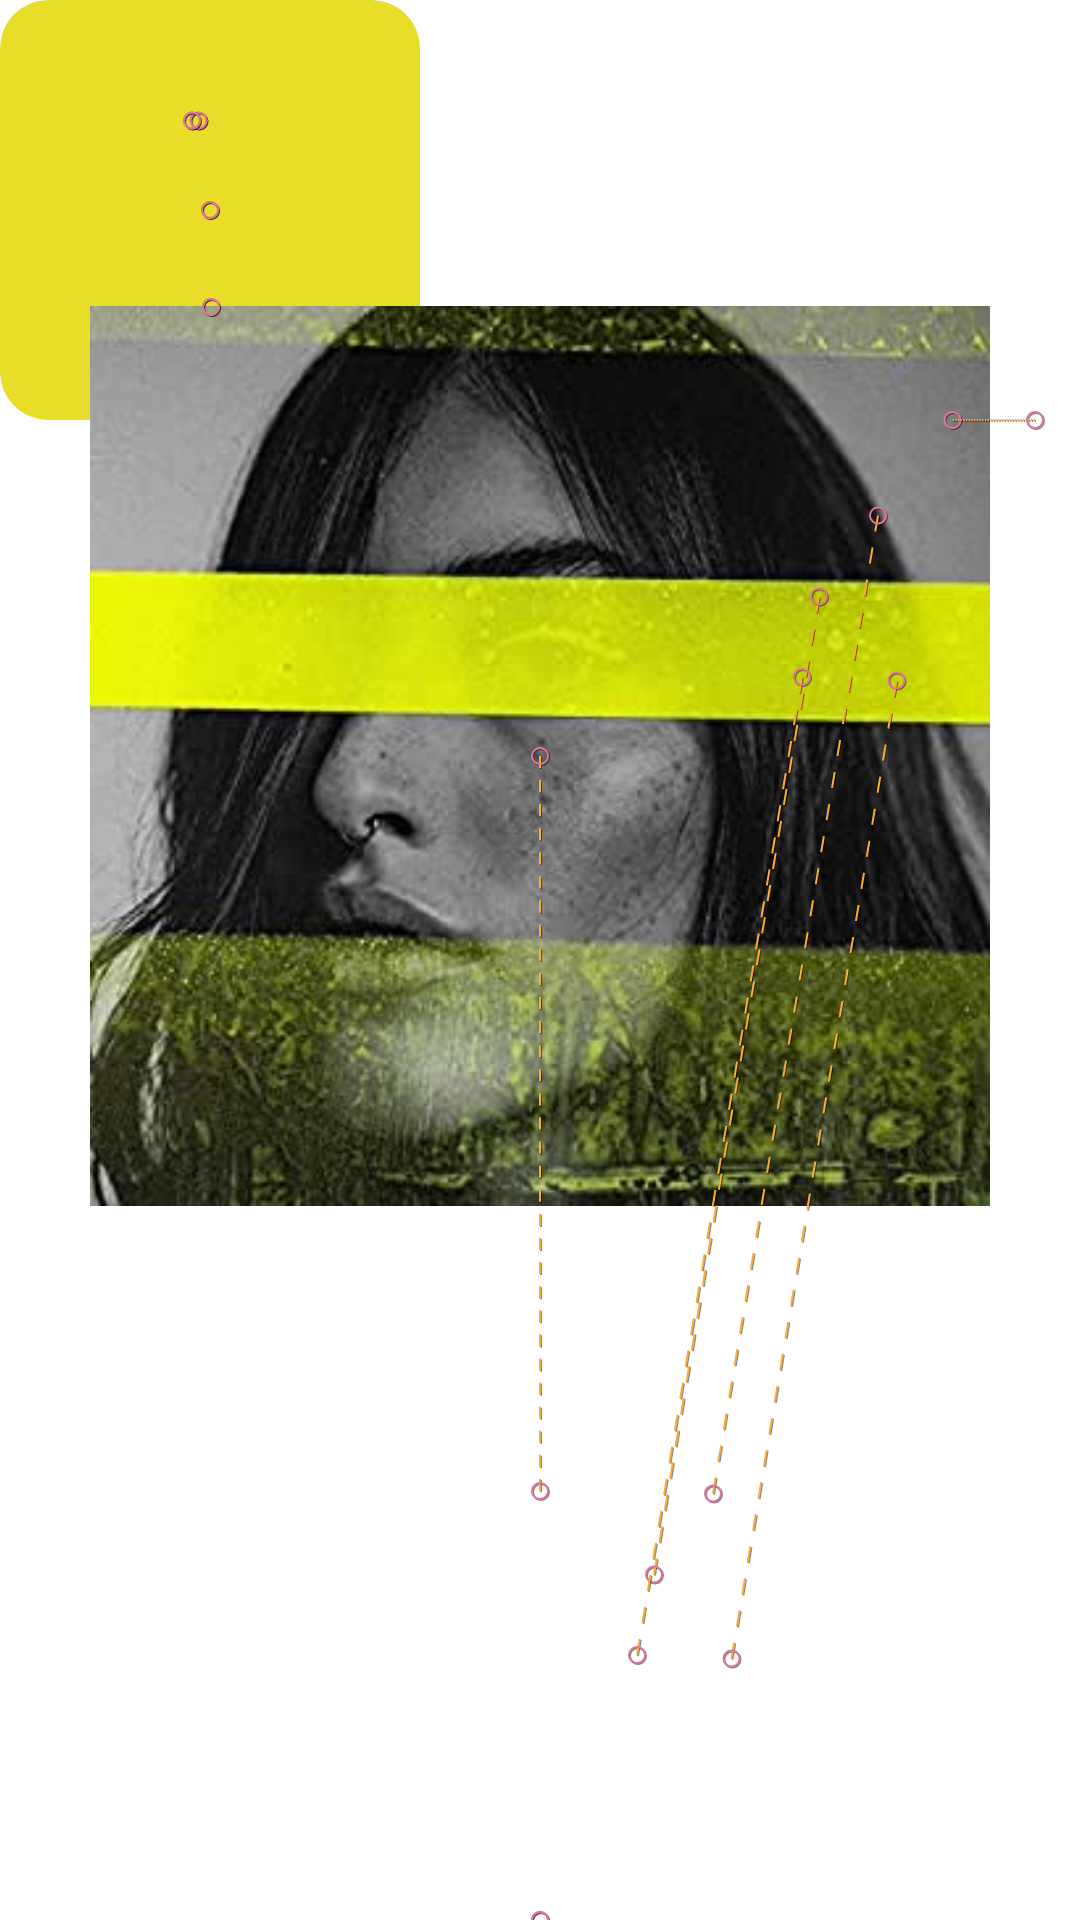

Here is an Android app screen rendered from its layout file. Give the layout XML and the strings, colors and styles it references.
<!-- AndroidManifest.xml: application theme Theme.MyApp -->
<!-- res/layout/start_item_motion_band.xml -->
<?xml version="1.0" encoding="utf-8"?>
<androidx.constraintlayout.motion.widget.MotionLayout xmlns:android="http://schemas.android.com/apk/res/android"
    xmlns:app="http://schemas.android.com/apk/res-auto"
    android:id="@+id/item_motion_layout"
    android:layout_width="match_parent"
    android:layout_height="match_parent"
    app:layoutDescription="@xml/main_motion_scene"
    app:showPaths="true">

    <com.google.android.material.card.MaterialCardView
        android:id="@+id/main_album_card"
        android:layout_width="140dp"
        android:layout_height="140dp"
        app:cardBackgroundColor="@color/sunflower"
        app:cardCornerRadius="16sp"
        app:cardElevation="0dp">

        <androidx.constraintlayout.widget.ConstraintLayout
            android:layout_width="match_parent"
            android:layout_height="match_parent">

            <ImageView
                android:id="@+id/album_card_wave_animation"
                android:layout_width="0dp"
                android:layout_height="wrap_content"
                android:adjustViewBounds="true"
                android:scaleType="centerCrop"
                app:layout_constraintBottom_toBottomOf="parent"
                app:layout_constraintEnd_toEndOf="parent"
                app:layout_constraintStart_toStartOf="parent" />

        </androidx.constraintlayout.widget.ConstraintLayout>

    </com.google.android.material.card.MaterialCardView>

    <include layout="@layout/end_motion_extended_card_info" />

    <include layout="@layout/middle_motion_card_info" />

    <include layout="@layout/scrolling_bottom_details" />

    <ImageView
        android:id="@+id/main_album_cover"
        android:layout_width="300dp"
        android:layout_height="300dp"
        android:adjustViewBounds="true"
        android:elevation="8dp"
        android:scaleType="centerCrop"
        android:src="@drawable/fresno_album_cover" />


</androidx.constraintlayout.motion.widget.MotionLayout>
<!-- res/layout/end_motion_extended_card_info.xml (included above) -->
<?xml version="1.0" encoding="utf-8"?>
<merge xmlns:android="http://schemas.android.com/apk/res/android"
    xmlns:app="http://schemas.android.com/apk/res-auto"
    android:id="@+id/include_test">

    <com.google.android.material.floatingactionbutton.ExtendedFloatingActionButton
        android:id="@+id/main_listen_button"
        style="@style/PlayButton"
        android:layout_width="0dp"
        android:layout_height="wrap_content"
        android:layout_marginStart="8dp"
        android:layout_marginEnd="8dp"
        android:drawableLeft="@drawable/ic_play_stop"
        android:text="@string/sample"
        app:layout_constraintBottom_toBottomOf="@id/main_album_card"
        app:layout_constraintEnd_toEndOf="parent"
        app:layout_constraintHorizontal_bias="0.9"
        app:layout_constraintStart_toEndOf="@id/main_album_cover"
        app:layout_constraintTop_toBottomOf="@id/main_album_card" />

    <ImageView
        android:id="@+id/main_rating_star"
        android:layout_width="wrap_content"
        android:layout_height="wrap_content"
        android:layout_marginTop="4dp"
        android:src="@drawable/ic_star_white_24dp"
        app:layout_constraintBottom_toBottomOf="@id/main_listen_button"
        app:layout_constraintStart_toStartOf="@id/main_band_name"
        app:layout_constraintTop_toBottomOf="@id/main_band_genre"
        app:layout_constraintVertical_bias="0" />

    <TextView
        android:id="@+id/main_rating_score"
        android:layout_width="wrap_content"
        android:layout_height="wrap_content"
        android:layout_marginStart="8dp"
        android:fontFamily="@font/alata_regular"
        android:text="4.8"
        android:textAppearance="?textAppearanceHeadline6"
        android:textColor="@android:color/white"
        android:textSize="16sp"
        app:layout_constraintBottom_toBottomOf="@id/main_rating_star"
        app:layout_constraintStart_toEndOf="@id/main_rating_star"
        app:layout_constraintTop_toBottomOf="@id/main_band_genre"
        app:layout_constraintVertical_bias="1" />

    <TextView
        android:id="@+id/main_band_genre"
        android:layout_width="wrap_content"
        android:layout_height="wrap_content"
        android:fontFamily="@font/alata_regular"
        android:text="Rock"
        android:textAppearance="?textAppearanceHeadline5"
        android:textColor="@android:color/white"
        android:textSize="16sp"
        app:layout_constraintStart_toStartOf="@id/main_band_name"
        app:layout_constraintTop_toBottomOf="@id/main_band_name" />

    <TextView
        android:id="@+id/main_band_name"
        android:layout_width="wrap_content"
        android:layout_height="wrap_content"
        android:layout_marginStart="8dp"
        android:fontFamily="@font/alata_regular"
        android:text="Fresno"
        android:textAppearance="?textAppearanceHeadline6"
        android:textColor="@android:color/white"
        android:textSize="24sp" />
</merge>
<!-- res/layout/middle_motion_card_info.xml (included above) -->
<?xml version="1.0" encoding="utf-8"?>
<merge xmlns:android="http://schemas.android.com/apk/res/android"
    xmlns:app="http://schemas.android.com/apk/res-auto">

    <TextView
        android:textColor="@android:color/white"
        android:id="@+id/main_text_card"
        android:layout_width="300dp"
        android:layout_height="300dp"
        android:layout_margin="16dp"
        android:ellipsize="start"
        android:fontFamily="@font/edo"
        android:gravity="center|start"
        android:lineSpacingExtra="4dp"
        android:maxLines="11"
        android:paddingStart="22dp"
        android:paddingEnd="22dp"
        android:paddingBottom="22dp"
        android:text="@string/text"
        android:textAppearance="?textAppearanceHeadline6"
        android:textSize="12sp"
        app:layout_constrainedHeight="true"
        app:layout_constraintBottom_toBottomOf="@id/main_album_card"
        app:layout_constraintEnd_toEndOf="@id/main_album_card"
        app:layout_constraintStart_toStartOf="@id/main_album_card"
        app:layout_constraintTop_toBottomOf="@id/main_title_card" />

    <TextView
        android:id="@+id/main_title_card"
        android:layout_width="wrap_content"
        android:layout_height="wrap_content"

        android:layout_margin="16dp"
        android:fontFamily="@font/edo"
        android:gravity="center"
        android:text="@string/card_about"
        android:textAppearance="?textAppearanceHeadline5"
        android:textSize="36sp"
        app:layout_constraintStart_toStartOf="@id/main_album_card"
        app:layout_constraintTop_toTopOf="@id/main_album_card" />


    <TextView
        android:fontFamily="@font/edo"
        android:id="@+id/main_more_details_card"
        android:layout_width="wrap_content"
        android:layout_height="wrap_content"
        android:layout_marginEnd="16dp"
        android:textAppearance="?textAppearanceHeadline6"
        android:gravity="center"
        android:text="@string/card_more_details"
        app:layout_constraintBottom_toBottomOf="@id/main_title_card"
        app:layout_constraintEnd_toEndOf="@id/main_album_card"
        app:layout_constraintTop_toTopOf="@+id/main_title_card" />


</merge>
<!-- res/layout/scrolling_bottom_details.xml (included above) -->
<?xml version="1.0" encoding="utf-8"?>
<ScrollView xmlns:android="http://schemas.android.com/apk/res/android"
    xmlns:app="http://schemas.android.com/apk/res-auto"
    android:id="@+id/scrolling_band_details"
    android:layout_width="0dp"
    android:layout_height="0dp"
    android:layout_marginTop="15dp"
    app:layout_constraintBottom_toBottomOf="parent"
    app:layout_constraintEnd_toEndOf="parent"
    app:layout_constraintStart_toStartOf="parent"
    app:layout_constraintTop_toBottomOf="@id/fragment_detail_album_card">

    <androidx.constraintlayout.widget.ConstraintLayout
        android:layout_width="match_parent"
        android:layout_height="wrap_content">

        <com.google.android.material.card.MaterialCardView
            android:id="@+id/band_details_icons"
            android:layout_width="0dp"
            android:layout_height="70dp"
            android:layout_margin="20dp"
            app:cardBackgroundColor="@color/sunflower"
            app:cardCornerRadius="16sp"

            app:cardElevation="0dp"
            app:layout_constraintEnd_toEndOf="parent"
            app:layout_constraintStart_toStartOf="parent"
            app:layout_constraintTop_toTopOf="parent">

            <androidx.constraintlayout.widget.ConstraintLayout
                android:layout_width="match_parent"
                android:layout_height="match_parent">

                <ImageView
                    android:id="@+id/icon_favorite_button"
                    android:layout_width="wrap_content"
                    android:layout_height="wrap_content"
                    android:layout_marginTop="8dp"
                    app:layout_constraintEnd_toEndOf="parent"
                    app:layout_constraintStart_toStartOf="parent"
                    app:layout_constraintTop_toTopOf="parent" />

                <TextView
                    android:id="@+id/text_favorite_button"
                    android:layout_width="24dp"
                    android:layout_height="24dp"
                    android:fontFamily="@font/alata_regular"
                    android:text="Favorite"
                    app:layout_constraintBottom_toBottomOf="parent"
                    app:layout_constraintEnd_toEndOf="@id/icon_favorite_button"
                    app:layout_constraintStart_toStartOf="@id/icon_favorite_button"
                    app:layout_constraintTop_toBottomOf="@id/icon_favorite_button" />


            </androidx.constraintlayout.widget.ConstraintLayout>
        </com.google.android.material.card.MaterialCardView>


        <com.google.android.material.card.MaterialCardView
            android:id="@+id/band_details_about"
            android:layout_width="0dp"
            android:layout_height="200dp"
           app:cardElevation="0dp"
            app:cardBackgroundColor="@color/sunflower"
            app:cardCornerRadius="16sp"
            android:layout_marginTop="16dp"
            app:layout_constraintEnd_toEndOf="@id/band_details_icons"
            app:layout_constraintStart_toStartOf="@id/band_details_icons"
            app:layout_constraintTop_toBottomOf="@id/band_details_icons">

        </com.google.android.material.card.MaterialCardView>

    </androidx.constraintlayout.widget.ConstraintLayout>
</ScrollView>
<!-- resources referenced by this layout -->
<resources>
  <color name="sunflower">#E8DE2A</color>
  <!-- drawable fresno_album_cover: png bitmap (drawable-v24, 19301 bytes) -->
  <!-- drawable ic_play_stop: vector/xml drawable (drawable-v24, 2135 chars, omitted) -->
  <!-- drawable ic_star_white_24dp (drawable) -->
  <vector xmlns:android="http://schemas.android.com/apk/res/android"
      android:width="24dp"
      android:height="24dp"
      android:tint="#f39c12"
      android:viewportWidth="24.0"
      android:viewportHeight="24.0">
      <path
          android:fillColor="#FF000000"
          android:pathData="M12,17.27L18.18,21l-1.64,-7.03L22,9.24l-7.19,-0.61L12,2 9.19,8.63 2,9.24l5.46,4.73L5.82,21z" />
  
  </vector>
  <string name="card_about">About</string>
  <string name="card_more_details">More Details</string>
  <string name="sample">Sample</string>
  <string name="text">Lorem ipsum dolor sit amet, consectetur adipiscing elit. Proin ultricies magna id sollicitudin consequat. Donec imperdiet, dolor quis pulvinar ornare, leo purus ullamcorper ante, id tempus lacus risus vel nisi</string>
  <style name="PlayButton" parent="Widget.MaterialComponents.ExtendedFloatingActionButton">
          <item name="android:textColor">@android:color/black</item>
          <item name="android:elevation">8dp</item>
          <item name="android:gravity">center</item>
          <item name="android:backgroundTint">@color/sunflower</item>
  
      </style>
  <style name="Theme.MyApp" parent="Theme.MaterialComponents.Light.NoActionBar">
          
          <item name="colorPrimary">@color/colorPrimary</item>
          <item name="colorPrimaryDark">@color/colorPrimaryDark</item>
          <item name="colorAccent">@color/colorAccent</item>
      </style>
  <color name="colorPrimary">#6200EE</color>
  <color name="colorPrimaryDark">#3700B3</color>
  <color name="colorAccent">#03DAC5</color>
</resources>
